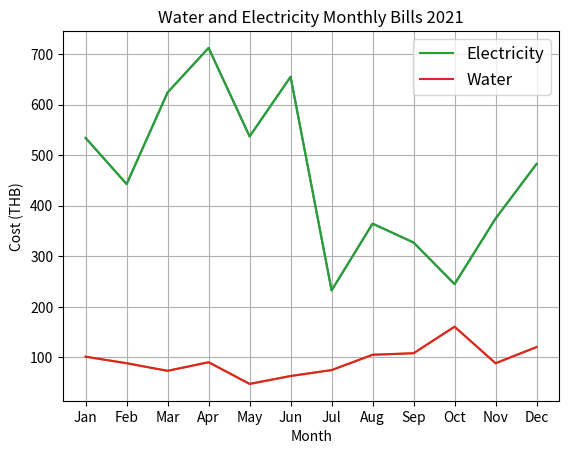

Generate this figure with matplotlib:
import matplotlib.pyplot as plt
import numpy as np

month = ["Jan", "Feb", "Mar", "Apr", "May", "Jun", "Jul", "Aug", "Sep", "Oct", "Nov", "Dec"]
electricity = [534.12, 442.87, 624.21, 712.23, 537.12, 655.14, 232.50, 364.58, 327.33, 244.98, 374.63, 482.75]
water = [101.44, 88.46, 73.47, 90.45, 47.55, 63.21, 74.89, 105.22, 108.25, 160.74, 88.41, 120.47]

#https://matplotlib.org/stable/gallery/text_labels_and_annotations/legend.html#sphx-glr-gallery-text-labels-and-annotations-legend-py
fig, ax = plt.subplots()
ax.plot(month, electricity, water)
ax.plot(electricity, label = "Electricity")
ax.plot(water, label = "Water")

ax.set(xlabel="Month", ylabel="Cost (THB)",
       title = "Water and Electricity Monthly Bills 2021")
ax.grid() #แสดง grid

legend = ax.legend(loc = "upper right", fontsize = "large")
legend.get_frame()
plt.show()
